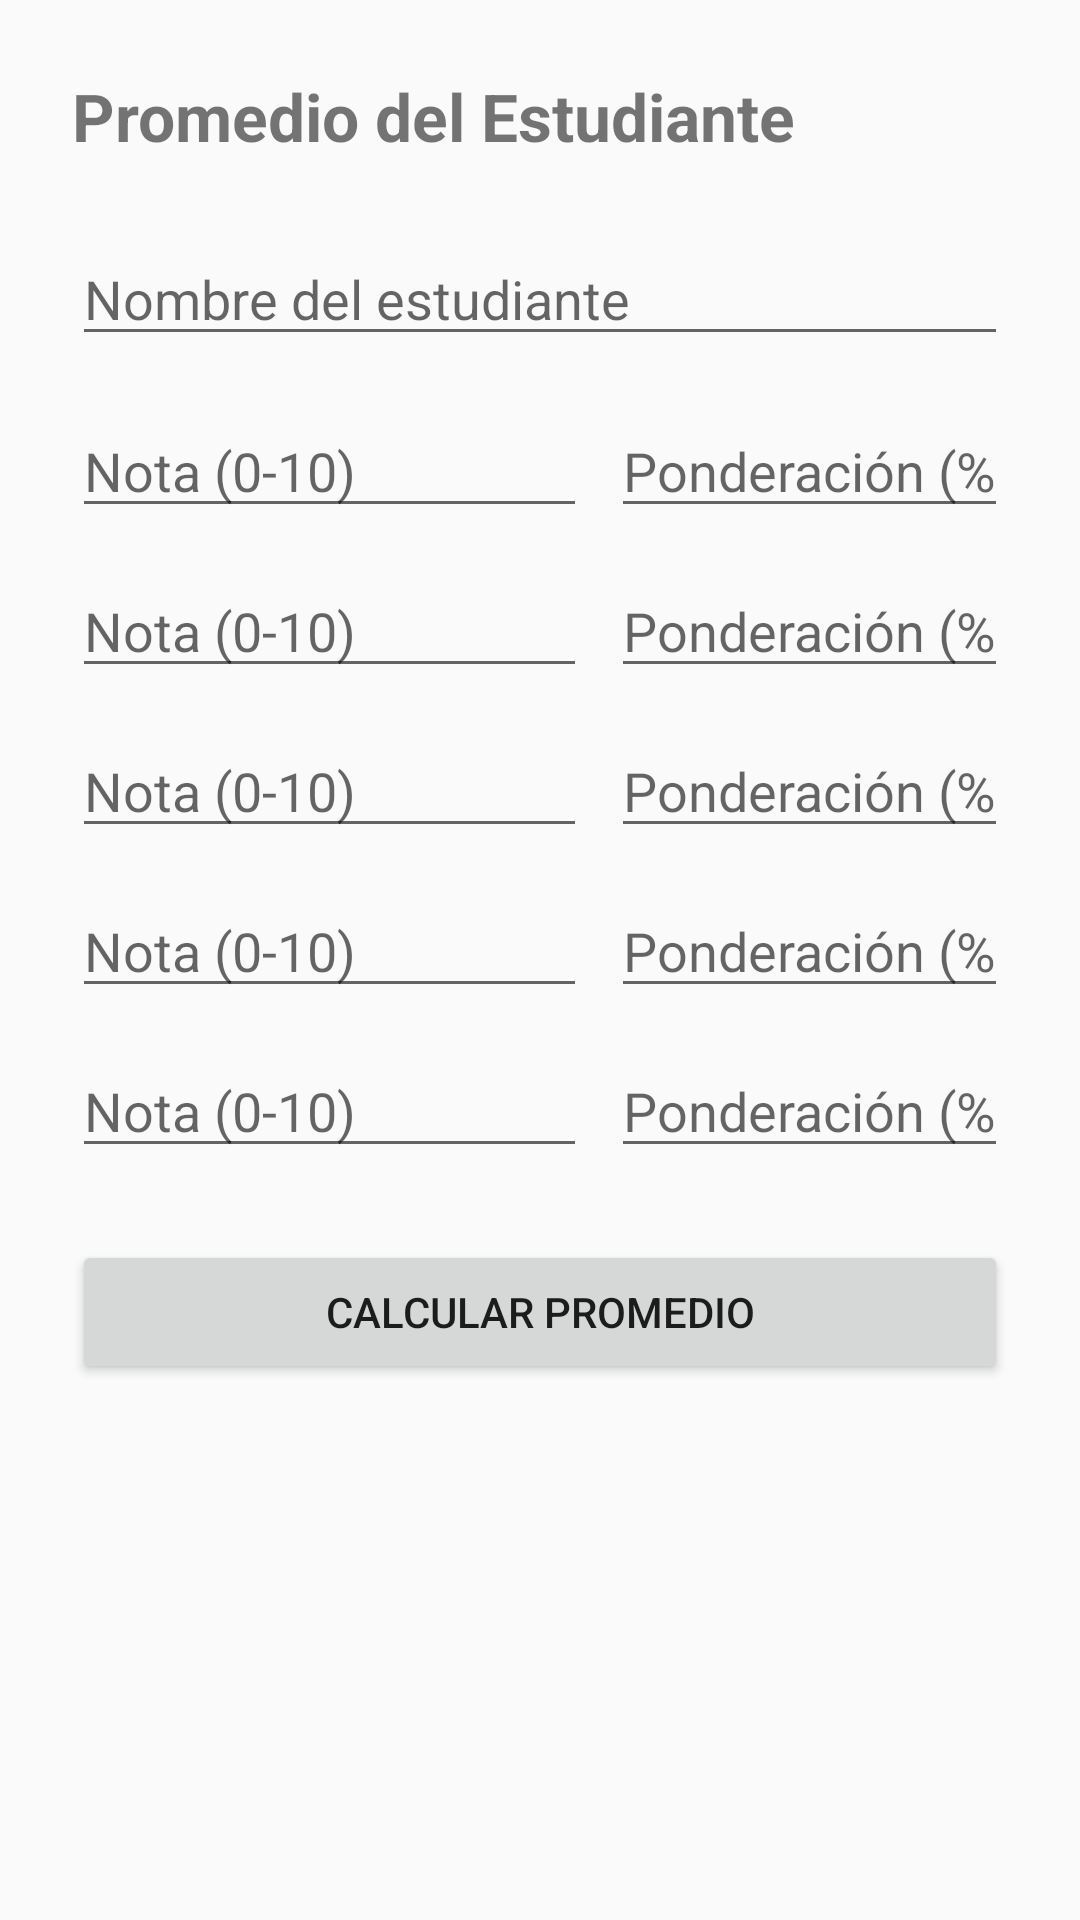

This screen was rendered from an Android layout file. Write that file and the resources it references.
<!-- AndroidManifest.xml: application theme Theme.DesafioPractico1 -->
<!-- res/layout/activity_promedio.xml -->
<?xml version="1.0" encoding="utf-8"?>
<ScrollView xmlns:android="http://schemas.android.com/apk/res/android"
    xmlns:app="http://schemas.android.com/apk/res-auto"
    android:layout_width="match_parent"
    android:layout_height="match_parent">

    <androidx.constraintlayout.widget.ConstraintLayout
        android:layout_width="match_parent"
        android:layout_height="wrap_content"
        android:padding="24dp">

        <TextView
            android:id="@+id/tvTituloPromedio"
            android:layout_width="0dp"
            android:layout_height="wrap_content"
            android:text="@string/titulo_promedio"
            android:textSize="22sp"
            android:textStyle="bold"
            app:layout_constraintTop_toTopOf="parent"
            app:layout_constraintStart_toStartOf="parent"
            app:layout_constraintEnd_toEndOf="parent" />

        <EditText
            android:id="@+id/etNombre"
            android:layout_width="0dp"
            android:layout_height="wrap_content"
            android:hint="@string/hint_nombre"
            android:inputType="textPersonName"
            android:layout_marginTop="24dp"
            app:layout_constraintTop_toBottomOf="@id/tvTituloPromedio"
            app:layout_constraintStart_toStartOf="parent"
            app:layout_constraintEnd_toEndOf="parent" />

        
        <EditText
            android:id="@+id/etNota1"
            android:layout_width="0dp"
            android:layout_height="wrap_content"
            android:hint="@string/hint_nota"
            android:inputType="numberDecimal"
            android:layout_marginTop="16dp"
            app:layout_constraintTop_toBottomOf="@id/etNombre"
            app:layout_constraintStart_toStartOf="parent"
            app:layout_constraintEnd_toStartOf="@id/etPonderacion1"
            app:layout_constraintWidth_percent="0.55" />

        <EditText
            android:id="@+id/etPonderacion1"
            android:layout_width="0dp"
            android:layout_height="wrap_content"
            android:hint="@string/hint_ponderacion"
            android:inputType="numberDecimal"
            android:layout_marginTop="16dp"
            android:layout_marginStart="8dp"
            app:layout_constraintTop_toBottomOf="@id/etNombre"
            app:layout_constraintStart_toEndOf="@id/etNota1"
            app:layout_constraintEnd_toEndOf="parent" />

        
        <EditText
            android:id="@+id/etNota2"
            android:layout_width="0dp"
            android:layout_height="wrap_content"
            android:hint="@string/hint_nota"
            android:inputType="numberDecimal"
            android:layout_marginTop="12dp"
            app:layout_constraintTop_toBottomOf="@id/etNota1"
            app:layout_constraintStart_toStartOf="parent"
            app:layout_constraintEnd_toStartOf="@id/etPonderacion2"
            app:layout_constraintWidth_percent="0.55" />

        <EditText
            android:id="@+id/etPonderacion2"
            android:layout_width="0dp"
            android:layout_height="wrap_content"
            android:hint="@string/hint_ponderacion"
            android:inputType="numberDecimal"
            android:layout_marginTop="12dp"
            android:layout_marginStart="8dp"
            app:layout_constraintTop_toBottomOf="@id/etPonderacion1"
            app:layout_constraintStart_toEndOf="@id/etNota2"
            app:layout_constraintEnd_toEndOf="parent" />

        
        <EditText
            android:id="@+id/etNota3"
            android:layout_width="0dp"
            android:layout_height="wrap_content"
            android:hint="@string/hint_nota"
            android:inputType="numberDecimal"
            android:layout_marginTop="12dp"
            app:layout_constraintTop_toBottomOf="@id/etNota2"
            app:layout_constraintStart_toStartOf="parent"
            app:layout_constraintEnd_toStartOf="@id/etPonderacion3"
            app:layout_constraintWidth_percent="0.55" />

        <EditText
            android:id="@+id/etPonderacion3"
            android:layout_width="0dp"
            android:layout_height="wrap_content"
            android:hint="@string/hint_ponderacion"
            android:inputType="numberDecimal"
            android:layout_marginTop="12dp"
            android:layout_marginStart="8dp"
            app:layout_constraintTop_toBottomOf="@id/etPonderacion2"
            app:layout_constraintStart_toEndOf="@id/etNota3"
            app:layout_constraintEnd_toEndOf="parent" />

        
        <EditText
            android:id="@+id/etNota4"
            android:layout_width="0dp"
            android:layout_height="wrap_content"
            android:hint="@string/hint_nota"
            android:inputType="numberDecimal"
            android:layout_marginTop="12dp"
            app:layout_constraintTop_toBottomOf="@id/etNota3"
            app:layout_constraintStart_toStartOf="parent"
            app:layout_constraintEnd_toStartOf="@id/etPonderacion4"
            app:layout_constraintWidth_percent="0.55" />

        <EditText
            android:id="@+id/etPonderacion4"
            android:layout_width="0dp"
            android:layout_height="wrap_content"
            android:hint="@string/hint_ponderacion"
            android:inputType="numberDecimal"
            android:layout_marginTop="12dp"
            android:layout_marginStart="8dp"
            app:layout_constraintTop_toBottomOf="@id/etPonderacion3"
            app:layout_constraintStart_toEndOf="@id/etNota4"
            app:layout_constraintEnd_toEndOf="parent" />

        
        <EditText
            android:id="@+id/etNota5"
            android:layout_width="0dp"
            android:layout_height="wrap_content"
            android:hint="@string/hint_nota"
            android:inputType="numberDecimal"
            android:layout_marginTop="12dp"
            app:layout_constraintTop_toBottomOf="@id/etNota4"
            app:layout_constraintStart_toStartOf="parent"
            app:layout_constraintEnd_toStartOf="@id/etPonderacion5"
            app:layout_constraintWidth_percent="0.55" />

        <EditText
            android:id="@+id/etPonderacion5"
            android:layout_width="0dp"
            android:layout_height="wrap_content"
            android:hint="@string/hint_ponderacion"
            android:inputType="numberDecimal"
            android:layout_marginTop="12dp"
            android:layout_marginStart="8dp"
            app:layout_constraintTop_toBottomOf="@id/etPonderacion4"
            app:layout_constraintStart_toEndOf="@id/etNota5"
            app:layout_constraintEnd_toEndOf="parent" />

        <Button
            android:id="@+id/btnCalcularPromedio"
            android:layout_width="0dp"
            android:layout_height="wrap_content"
            android:text="@string/btn_calcular_promedio"
            android:layout_marginTop="24dp"
            app:layout_constraintTop_toBottomOf="@id/etPonderacion5"
            app:layout_constraintStart_toStartOf="parent"
            app:layout_constraintEnd_toEndOf="parent" />

        <TextView
            android:id="@+id/tvResultado"
            android:layout_width="0dp"
            android:layout_height="wrap_content"
            android:textSize="18sp"
            android:layout_marginTop="24dp"
            android:layout_marginBottom="24dp"
            app:layout_constraintTop_toBottomOf="@id/btnCalcularPromedio"
            app:layout_constraintStart_toStartOf="parent"
            app:layout_constraintEnd_toEndOf="parent" />

    </androidx.constraintlayout.widget.ConstraintLayout>
</ScrollView>
<!-- resources referenced by this layout -->
<resources>
  <string name="btn_calcular_promedio">Calcular Promedio</string>
  <string name="hint_nombre">Nombre del estudiante</string>
  <string name="hint_nota">Nota (0-10)</string>
  <string name="hint_ponderacion">Ponderación (%)</string>
  <string name="titulo_promedio">Promedio del Estudiante</string>
  <style name="Theme.DesafioPractico1" parent="Theme.AppCompat.DayNight.NoActionBar" />
</resources>
